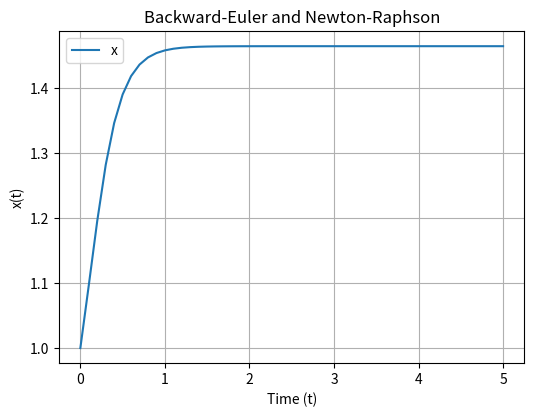

Generate this figure with matplotlib:
import numpy as np
import matplotlib.pyplot as plt

f = lambda x: np.sin(np.pow(x, 3)) # f(x) = dx/dt.
fp = lambda x: (3.0 * np.pow(x, 2)) * np.cos(np.pow(x, 3)) # f'(x).

g = lambda a, b, dt: b - a - (dt * f(b)) # g(x_n, x_n+1) = Implicit method g(x_{n+1}) = 0.
gp = lambda a, b, dt: 1.0 - (dt * fp(b)) # g'(x_n, x_n+1).

def newtonRaphson(xn, dt, tolerance=1e-10, iterations=50):
    z = xn
    for i in range(iterations):
        z_new = z - g(xn, z, dt) / gp(xn, z, dt)
        if abs(z_new - z) < tolerance: return z_new
        z = z_new
    raise RuntimeError(f"Newton-Raphson did not converge to a value within {iterations} iterations")

def backwardEuler(initialX, t_max, dt, tolerance=1e-10, iterations=50):
    N = int(t_max / dt)
    x = np.zeros(N + 1)
    x[0] = initialX
    for n in range(N):
        x[n + 1] = newtonRaphson(x[n], dt, tolerance, iterations)
    return x

def plot(x, t_max, dt, title): # Plot x against time.
    size_t = max(t_max, 18) # Set minimum plot size.
    plt.figure(figsize=(size_t / 3, (size_t + 5) * 9 / 48)) # Size the plot so x-axis isn't squished and adjust height to 16:9 ratio.
    plt.plot(x, label="x") # Plot x-values.
    total_ticks = int(t_max + 1) # Total ticks is actual +1 as starts at 0.
    plt.xticks( # Show the x-axis in seconds not dt.
        np.arange(0, total_ticks / dt, 1 / dt),
        range(0, total_ticks, 1),
    )
    plt.xlabel("Time (t)") # Label x axis.
    plt.ylabel("x(t)") # Label y axis.
    plt.title(title) # Title plot.
    plt.legend() # Add legend.
    plt.grid(True) # Show gridlines.
    plt.show() # Display plot.

# Initial condition x_0 and t_max (with precision dt).

x_0 = 1.0
t_max = 5.0
dt = 0.1

# Solve with Backward-Euler.

x = backwardEuler(x_0, t_max, dt)

# Plot results.

plot(x, t_max, dt, "Backward-Euler and Newton-Raphson")
